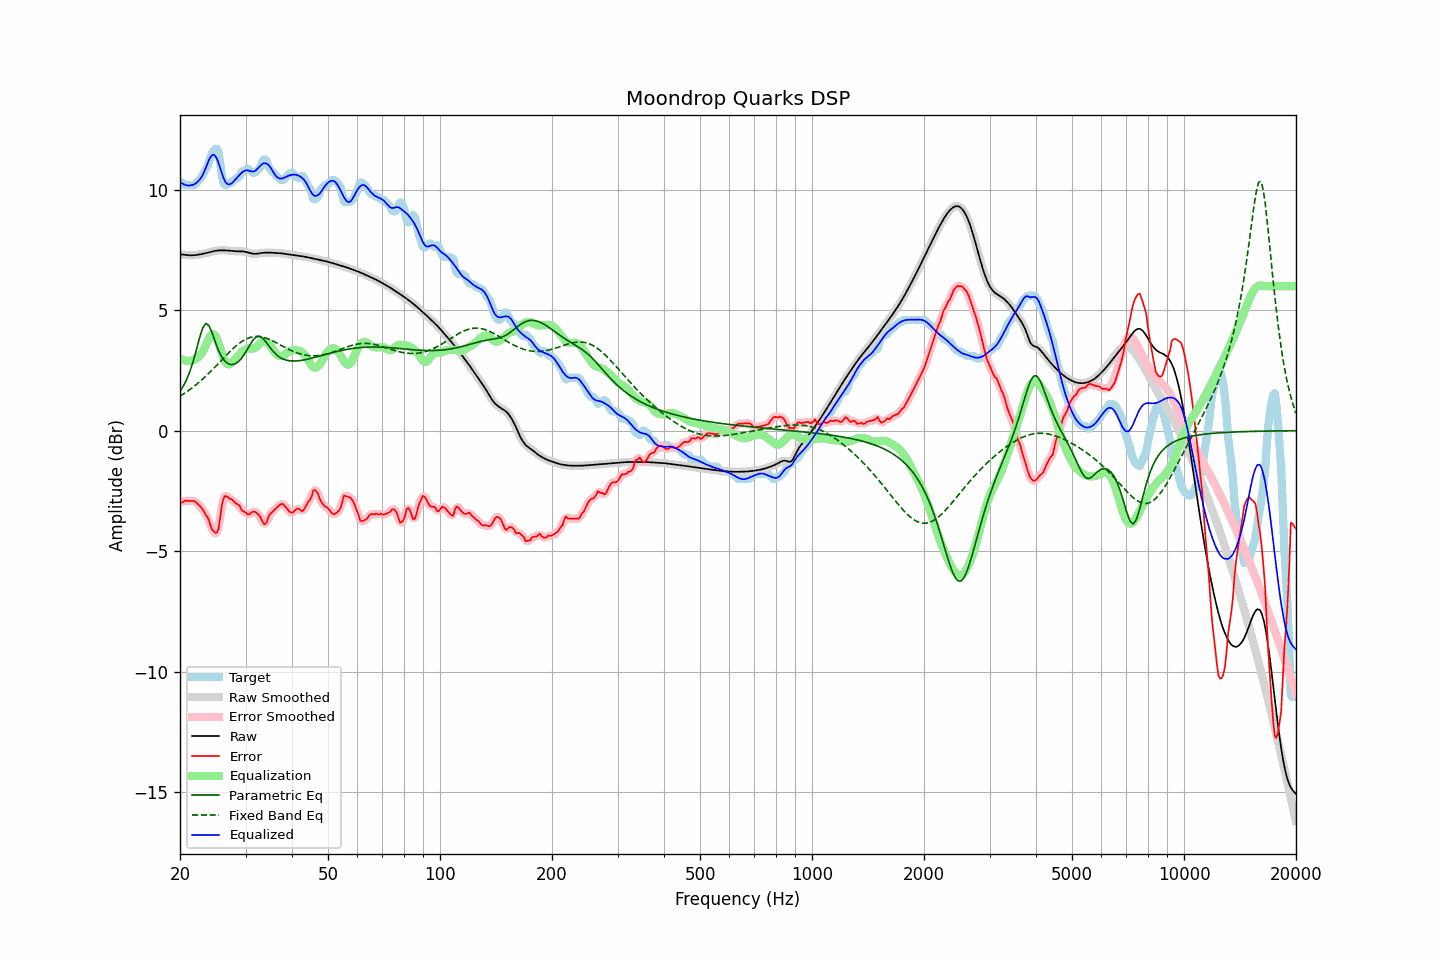

Source data for this figure (header and first rows):
frequency, raw, error, smoothed, error_smoothed, equalization, parametric_eq, fixed_band_eq, equalized_raw, equalized_smoothed, target
20.00, 7.32, -2.95, 7.32, -2.97, 3.00, 1.64, 1.43, 10.32, 10.32, 10.27
20.20, 7.32, -2.99, 7.31, -2.95, 2.96, 1.74, 1.47, 10.28, 10.28, 10.30
20.40, 7.31, -2.96, 7.31, -2.94, 2.93, 1.84, 1.52, 10.24, 10.24, 10.27
20.61, 7.30, -2.90, 7.30, -2.93, 2.91, 1.97, 1.56, 10.21, 10.21, 10.20
20.81, 7.29, -2.91, 7.29, -2.91, 2.90, 2.11, 1.60, 10.19, 10.19, 10.20
21.02, 7.28, -2.92, 7.28, -2.91, 2.89, 2.27, 1.65, 10.18, 10.18, 10.20
21.23, 7.28, -2.92, 7.28, -2.92, 2.90, 2.43, 1.70, 10.18, 10.18, 10.20
21.44, 7.28, -2.92, 7.28, -2.92, 2.91, 2.63, 1.75, 10.19, 10.19, 10.20
21.66, 7.28, -2.92, 7.28, -2.92, 2.92, 2.83, 1.80, 10.21, 10.21, 10.20
21.87, 7.28, -2.92, 7.29, -2.93, 2.95, 3.07, 1.85, 10.23, 10.23, 10.20
22.09, 7.29, -2.97, 7.29, -2.97, 2.99, 3.31, 1.91, 10.28, 10.28, 10.27
22.31, 7.30, -3.04, 7.30, -3.03, 3.03, 3.56, 1.96, 10.33, 10.33, 10.34
22.54, 7.31, -3.10, 7.31, -3.10, 3.09, 3.81, 2.02, 10.41, 10.41, 10.41
22.76, 7.33, -3.16, 7.33, -3.17, 3.17, 4.03, 2.08, 10.49, 10.49, 10.49
22.99, 7.34, -3.26, 7.34, -3.26, 3.26, 4.24, 2.14, 10.60, 10.60, 10.60
23.22, 7.35, -3.36, 7.35, -3.37, 3.39, 4.35, 2.20, 10.74, 10.74, 10.72
23.45, 7.37, -3.50, 7.37, -3.47, 3.54, 4.45, 2.26, 10.91, 10.91, 10.87
23.69, 7.39, -3.58, 7.39, -3.60, 3.69, 4.41, 2.32, 11.08, 11.08, 10.96
23.92, 7.40, -3.72, 7.40, -3.76, 3.83, 4.36, 2.39, 11.23, 11.23, 11.13
24.16, 7.42, -3.94, 7.42, -3.92, 3.94, 4.21, 2.45, 11.36, 11.36, 11.36
24.40, 7.44, -4.10, 7.44, -4.08, 4.00, 4.05, 2.52, 11.44, 11.44, 11.54
24.65, 7.45, -4.19, 7.45, -4.20, 4.00, 3.86, 2.59, 11.46, 11.46, 11.64
24.89, 7.47, -4.23, 7.47, -4.26, 3.93, 3.67, 2.66, 11.40, 11.40, 11.70
25.14, 7.48, -4.23, 7.48, -4.21, 3.80, 3.50, 2.73, 11.28, 11.28, 11.70
25.39, 7.48, -4.06, 7.48, -3.97, 3.62, 3.33, 2.80, 11.11, 11.11, 11.54
25.65, 7.49, -3.62, 7.49, -3.60, 3.42, 3.19, 2.87, 10.90, 10.90, 11.10
25.91, 7.49, -3.10, 7.49, -3.18, 3.21, 3.06, 2.94, 10.70, 10.70, 10.59
26.16, 7.49, -2.83, 7.49, -2.86, 3.02, 2.97, 3.01, 10.51, 10.50, 10.32
26.43, 7.49, -2.72, 7.49, -2.72, 2.87, 2.88, 3.08, 10.35, 10.35, 10.20
26.69, 7.48, -2.72, 7.48, -2.72, 2.78, 2.82, 3.14, 10.26, 10.26, 10.20
26.96, 7.48, -2.76, 7.48, -2.75, 2.75, 2.78, 3.21, 10.23, 10.23, 10.24
27.23, 7.47, -2.83, 7.47, -2.81, 2.76, 2.76, 3.28, 10.23, 10.23, 10.30
27.50, 7.46, -2.84, 7.46, -2.85, 2.80, 2.74, 3.34, 10.26, 10.26, 10.30
27.77, 7.46, -2.90, 7.46, -2.91, 2.86, 2.75, 3.41, 10.32, 10.32, 10.36
28.05, 7.45, -2.96, 7.45, -2.96, 2.94, 2.77, 3.47, 10.40, 10.40, 10.42
28.33, 7.45, -3.04, 7.45, -3.01, 3.02, 2.81, 3.52, 10.47, 10.47, 10.49
28.62, 7.45, -3.06, 7.45, -3.07, 3.10, 2.85, 3.58, 10.54, 10.54, 10.50
28.90, 7.45, -3.11, 7.45, -3.14, 3.17, 2.92, 3.63, 10.61, 10.61, 10.55
29.19, 7.44, -3.25, 7.44, -3.23, 3.24, 2.99, 3.68, 10.68, 10.68, 10.70
29.48, 7.44, -3.33, 7.44, -3.31, 3.30, 3.08, 3.72, 10.75, 10.74, 10.77
29.78, 7.43, -3.37, 7.43, -3.38, 3.35, 3.17, 3.76, 10.78, 10.78, 10.80
30.08, 7.42, -3.40, 7.42, -3.43, 3.39, 3.28, 3.80, 10.81, 10.81, 10.82
30.38, 7.40, -3.48, 7.40, -3.46, 3.41, 3.39, 3.83, 10.81, 10.81, 10.88
30.68, 7.38, -3.48, 7.38, -3.46, 3.41, 3.50, 3.85, 10.79, 10.79, 10.86
30.99, 7.36, -3.42, 7.36, -3.43, 3.41, 3.61, 3.88, 10.77, 10.77, 10.78
31.30, 7.35, -3.37, 7.35, -3.38, 3.41, 3.71, 3.89, 10.76, 10.76, 10.72
31.61, 7.34, -3.36, 7.34, -3.37, 3.42, 3.81, 3.90, 10.76, 10.76, 10.70
31.93, 7.34, -3.38, 7.34, -3.39, 3.45, 3.87, 3.91, 10.80, 10.80, 10.73
32.24, 7.35, -3.44, 7.35, -3.43, 3.51, 3.92, 3.91, 10.86, 10.86, 10.79
32.57, 7.36, -3.50, 7.36, -3.50, 3.57, 3.92, 3.91, 10.93, 10.93, 10.86
32.89, 7.37, -3.58, 7.37, -3.61, 3.64, 3.91, 3.90, 11.00, 11.00, 10.95
33.22, 7.38, -3.73, 7.38, -3.74, 3.68, 3.86, 3.89, 11.06, 11.06, 11.11
33.55, 7.38, -3.86, 7.38, -3.84, 3.71, 3.80, 3.87, 11.10, 11.10, 11.24
33.89, 7.39, -3.87, 7.39, -3.85, 3.72, 3.72, 3.85, 11.11, 11.11, 11.26
34.23, 7.39, -3.79, 7.39, -3.76, 3.69, 3.63, 3.83, 11.08, 11.08, 11.18
34.57, 7.39, -3.59, 7.39, -3.62, 3.64, 3.54, 3.81, 11.03, 11.03, 10.98
34.92, 7.39, -3.47, 7.39, -3.49, 3.56, 3.45, 3.78, 10.95, 10.95, 10.86
35.27, 7.39, -3.40, 7.39, -3.39, 3.46, 3.37, 3.75, 10.85, 10.85, 10.79
35.62, 7.38, -3.33, 7.38, -3.33, 3.35, 3.29, 3.71, 10.74, 10.74, 10.72
35.97, 7.38, -3.27, 7.38, -3.27, 3.25, 3.22, 3.68, 10.63, 10.63, 10.65
... 635 more rows
